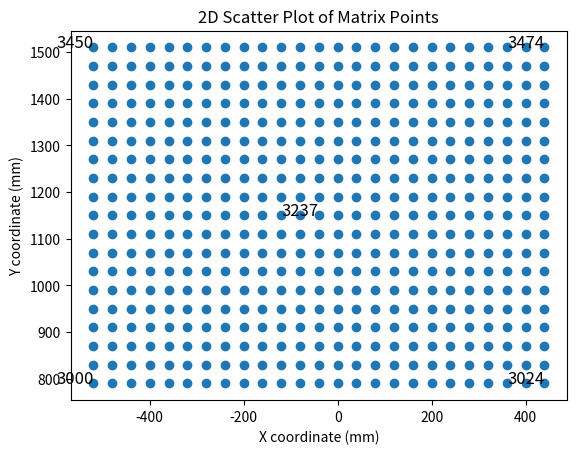

The script that saved this image:
import numpy as np

# Define the number of rows and columns
num_rows = 19
num_cols = 25

# z = 1300.0 # 1st plane is forward 1300 mm for plane 1
# z = 650.0 # 2nd plane, /3DPTV_Illmenau/2025_03_05_Data_set/Target_Positions_BOI.pdf
z = 0.0 # 3nd plane, /3DPTV_Illmenau/2025_03_05_Data_set/Target_Positions_BOI.pdf

# Define the spacing between points
spacing = 40.0

# Initialize the matrix with zeros
matrix = np.zeros((num_rows * num_cols, 4))

# Fill the matrix with the appropriate values
id_counter = 3000
for i in range(num_rows):
    for j in range(num_cols):
        index = i * num_cols + j
        matrix[index, 0] = id_counter
        matrix[index, 1] = j * spacing
        matrix[index, 2] = i * spacing
        matrix[index, 3] = z
        id_counter += 1


# Shift the matrix by 1190 - 400 mm up in y direction
matrix[:, 2] += (1190 - 400)

# Shift the matrix by 13 * 40 mm to the left
matrix[:, 1] -= (13 * spacing)

# Adjust the middle grid point at 10th row and 13th column to become at (0, 1190, 1300)
middle_index = (10 - 1) * num_cols + (13 - 1)
# matrix[middle_index, 1] = 0
# matrix[middle_index, 2] = 1190
# matrix[middle_index, 3] = 1300

# Save the matrix to a file
np.savetxt('plane3.txt', matrix, fmt='%4d\t%.2f\t%.2f\t%.2f')

import matplotlib.pyplot as plt

# Create a scatter plot
plt.scatter(matrix[:, 1], matrix[:, 2])

# Annotate the middle point
plt.text(matrix[middle_index, 1], matrix[middle_index, 2], str(int(matrix[middle_index, 0])), fontsize=12, ha='right')

# Annotate the corners
corner_indices = [0, num_cols - 1, (num_rows - 1) * num_cols, num_rows * num_cols - 1]
for idx in corner_indices:
    plt.text(matrix[idx, 1], matrix[idx, 2], str(int(matrix[idx, 0])), fontsize=12, ha='right')

# Set labels and title
plt.xlabel('X coordinate (mm)')
plt.ylabel('Y coordinate (mm)')
plt.title('2D Scatter Plot of Matrix Points')

# Show the plot
plt.show()
